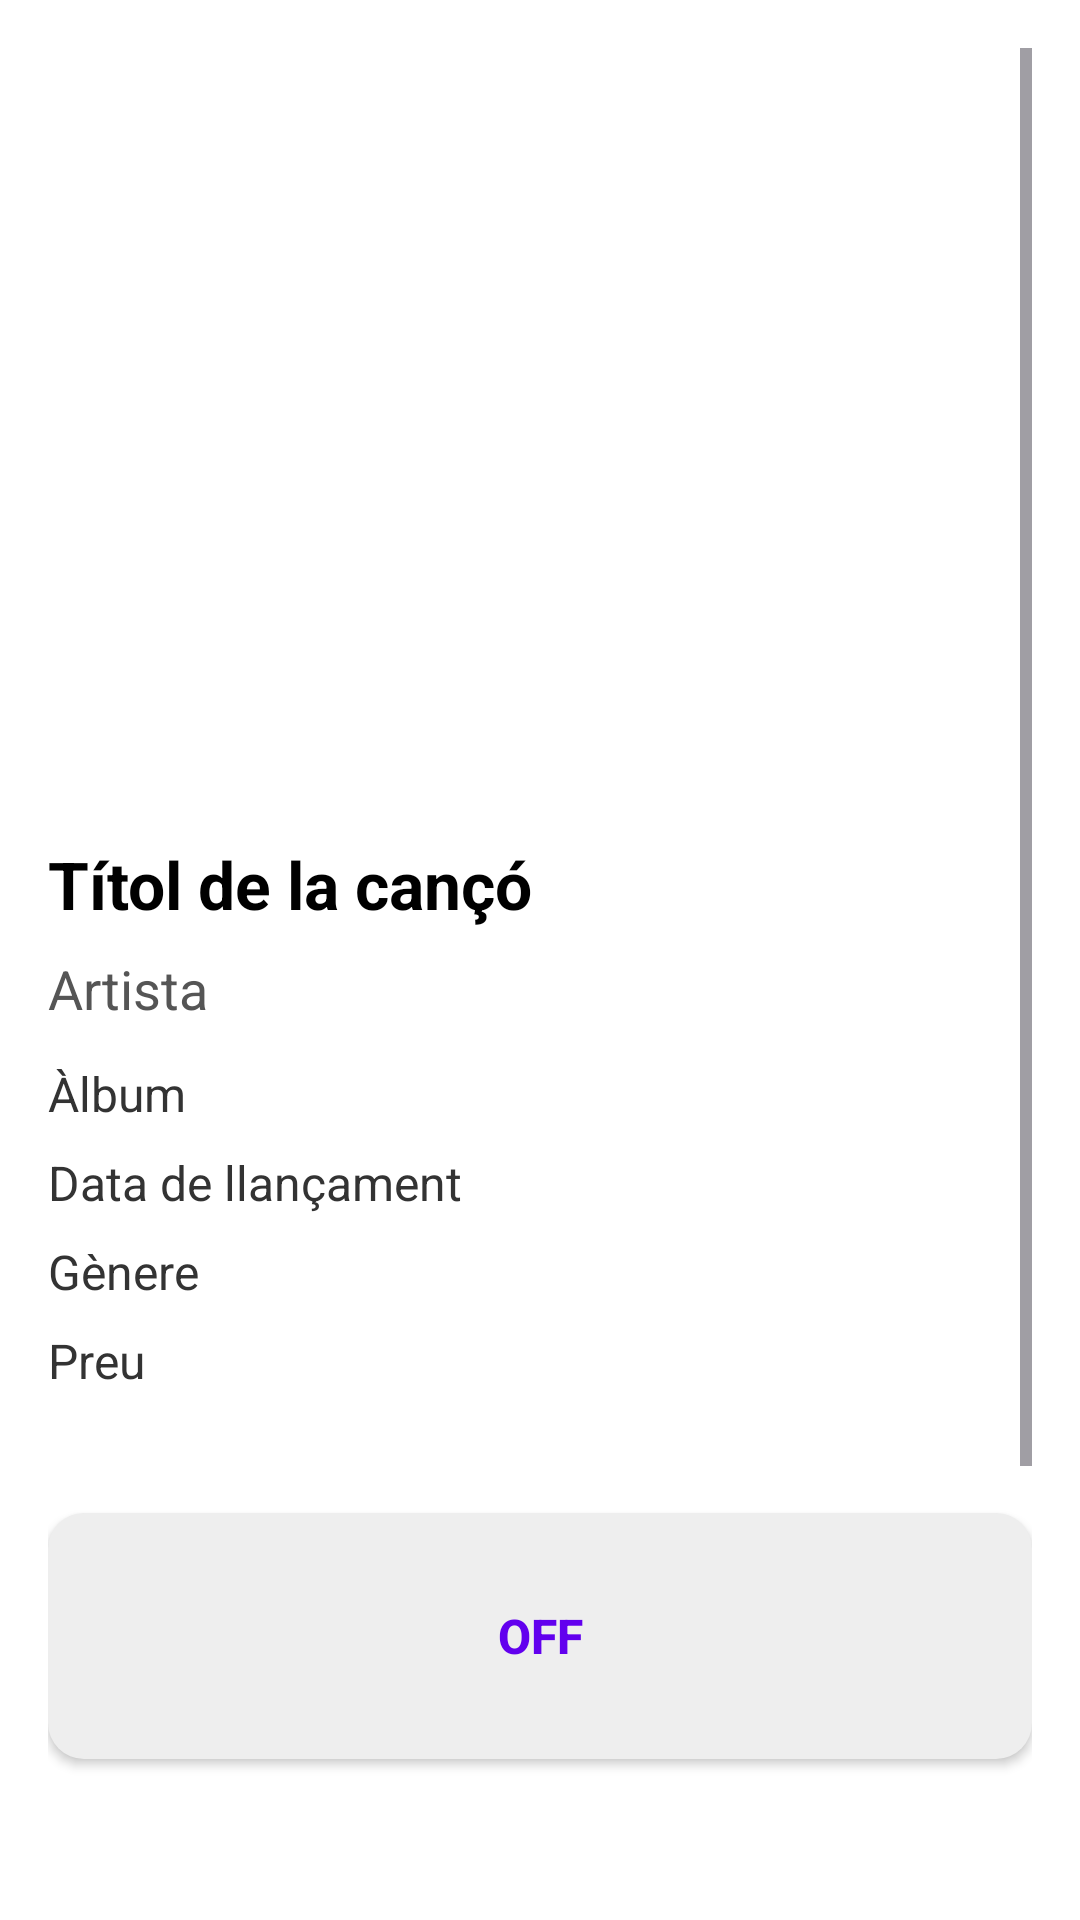

Android layout source for this screen:
<!-- AndroidManifest.xml: application theme Theme.ITunesSearchLS -->
<!-- res/layout/activity_song_detail.xml -->
<?xml version="1.0" encoding="utf-8"?>
<ScrollView xmlns:android="http://schemas.android.com/apk/res/android"
    android:layout_width="match_parent"
    android:layout_height="match_parent"
    xmlns:app="http://schemas.android.com/apk/res-auto"
    android:padding="16dp"
    android:background="#FFFFFF">

    <LinearLayout
        android:orientation="vertical"
        android:layout_width="match_parent"
        android:layout_height="wrap_content">

        <ImageView
            android:id="@+id/iv_song_artwork"
            android:layout_width="match_parent"
            android:layout_height="240dp"
            android:scaleType="centerCrop"
            android:contentDescription="Portada de la cançó"
            android:layout_marginBottom="24dp" />

        <TextView
            android:id="@+id/tv_song_title"
            android:layout_width="match_parent"
            android:layout_height="wrap_content"
            android:text="Títol de la cançó"
            android:textSize="22sp"
            android:textStyle="bold"
            android:textColor="#000000"
            android:layout_marginBottom="8dp" />

        <TextView
            android:id="@+id/tv_song_artist"
            android:layout_width="match_parent"
            android:layout_height="wrap_content"
            android:text="Artista"
            android:textSize="18sp"
            android:textColor="#555555"
            android:layout_marginBottom="12dp" />

        <TextView
            android:id="@+id/tv_song_album"
            android:layout_width="match_parent"
            android:layout_height="wrap_content"
            android:text="Àlbum"
            android:textSize="16sp"
            android:textColor="#333333"
            android:layout_marginBottom="8dp" />

        <TextView
            android:id="@+id/tv_song_release_date"
            android:layout_width="match_parent"
            android:layout_height="wrap_content"
            android:text="Data de llançament"
            android:textSize="16sp"
            android:textColor="#333333"
            android:layout_marginBottom="8dp" />

        <TextView
            android:id="@+id/tv_song_genre"
            android:layout_width="match_parent"
            android:layout_height="wrap_content"
            android:text="Gènere"
            android:textSize="16sp"
            android:textColor="#333333"
            android:layout_marginBottom="8dp" />



        <TextView
            android:id="@+id/tv_song_price"
            android:layout_width="match_parent"
            android:layout_height="wrap_content"
            android:text="Preu"
            android:textSize="16sp"
            android:textColor="#333333"
            android:layout_marginBottom="16dp" />

        <ToggleButton
            android:id="@+id/btn_favorite"
            android:layout_width="match_parent"
            android:layout_height="82dp"
            android:layout_marginTop="24dp"
            android:background="@drawable/fav_button"
            android:padding="12dp"
            android:text="★ FAVORITS"
            android:textColor="#6200EE"
            android:textSize="16sp"
            android:textStyle="bold" />

        <ImageButton
            android:id="@+id/btnBack"
            android:layout_width="100dp"
            android:layout_height="197dp"
            android:layout_margin="20dp"
            android:background="@android:color/transparent"
            android:contentDescription="Volver atrás"
            android:padding="20dp"
            android:src="@drawable/fletcha" />


    </LinearLayout>
</ScrollView>
<!-- resources referenced by this layout -->
<resources>
  <!-- drawable fav_button (drawable) -->
  <?xml version="1.0" encoding="utf-8"?>
  <selector xmlns:android="http://schemas.android.com/apk/res/android">
      <item android:state_checked="true">
          <shape android:shape="rectangle">
              <solid android:color="#F2E6FF" />
              <corners android:radius="12dp" />
          </shape>
      </item>
      <item>
          <shape android:shape="rectangle">
              <solid android:color="#EEEEEE" />
              <corners android:radius="12dp" />
          </shape>
      </item>
  </selector>
  <!-- drawable fletcha: png bitmap (drawable, 848 bytes) -->
  <style name="Theme.ITunesSearchLS" parent="Base.Theme.ITunesSearchLS" />
  <style name="Base.Theme.ITunesSearchLS" parent="Theme.Material3.DayNight.NoActionBar">
          
          
      </style>
</resources>
